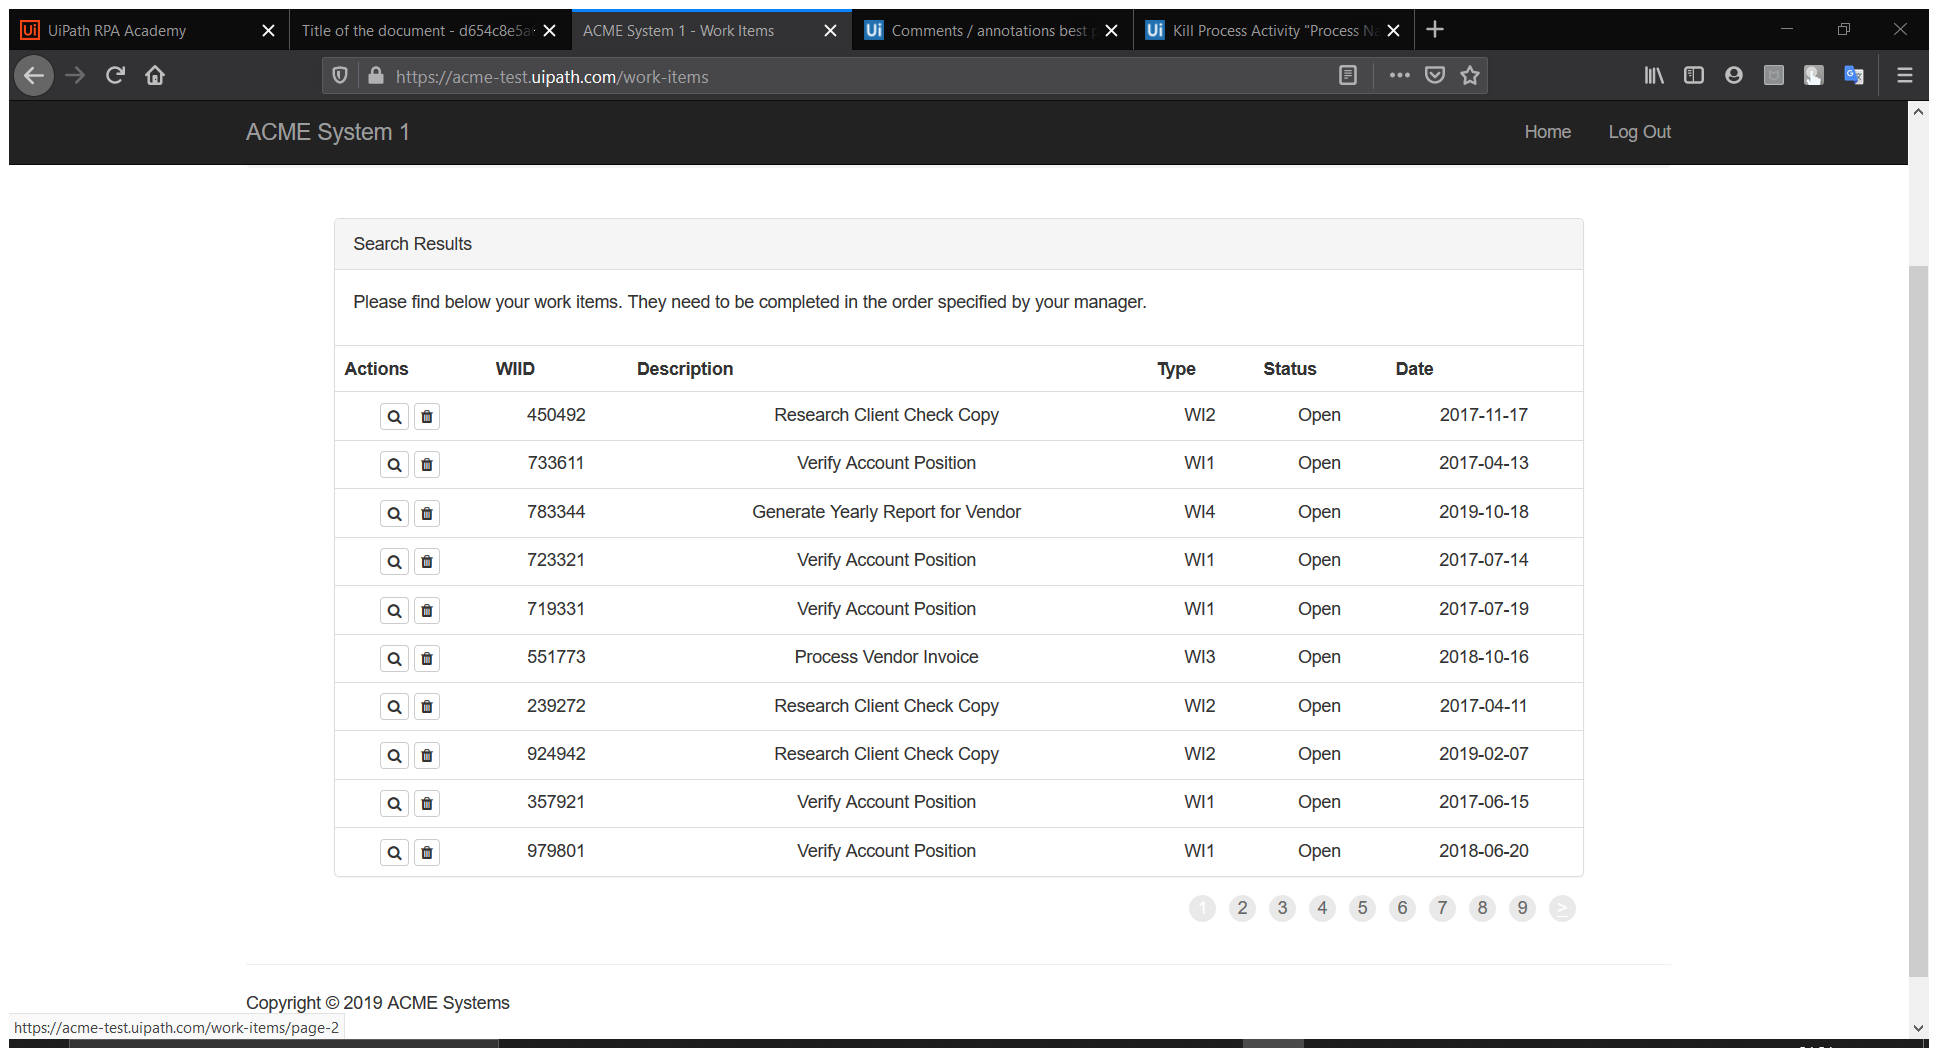
Task: RPA workflow for Assignment 1 at RPA lvl 3
Workflow: System1_Extract_WorkItems

Step 1: Attach Browser 'ACMESyste Page' in window 'ACME System 1 - Work Items' (firefox.exe)

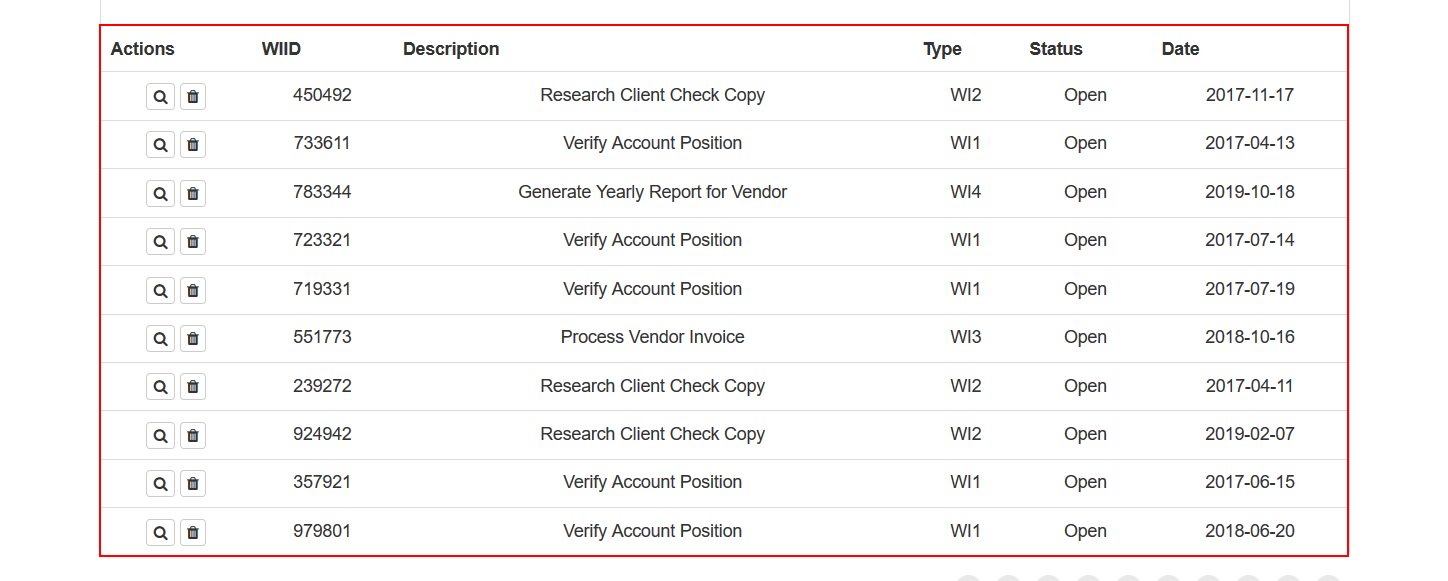
Step 2: get-text from the table